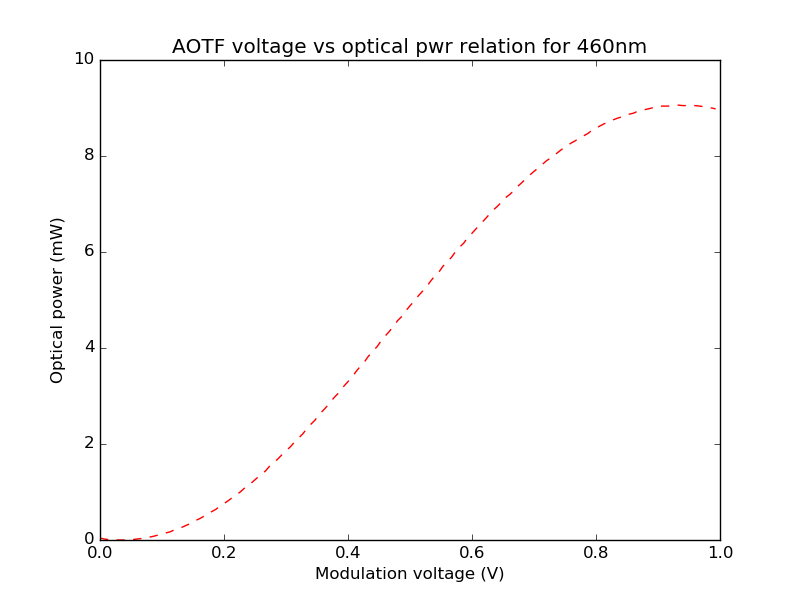

The table this chart was drawn from, first rows:
V, Power meter readings (mW)
0.0, 0.04
0.007, 0.02
0.013, 0.01
0.02, 0.01
0.027, 0.0
0.033, 0.0
0.04, 0.0
0.047, 0.01
0.053, 0.01
0.06, 0.02
0.067, 0.03
0.073, 0.04
0.08, 0.06
0.087, 0.08
0.093, 0.1
0.1, 0.12
0.107, 0.15
0.113, 0.17
0.12, 0.21
0.127, 0.24
0.133, 0.27
0.14, 0.31
0.147, 0.35
0.153, 0.4
0.16, 0.44
0.167, 0.49
0.173, 0.54
0.18, 0.59
0.187, 0.64
0.193, 0.7
0.2, 0.76
0.207, 0.82
0.213, 0.88
0.22, 0.94
0.227, 1.01
0.233, 1.08
0.24, 1.15
0.247, 1.22
0.253, 1.29
0.26, 1.36
0.267, 1.44
0.273, 1.53
0.28, 1.61
0.287, 1.69
0.293, 1.77
0.3, 1.86
0.307, 1.94
0.313, 2.03
0.32, 2.12
0.327, 2.21
0.333, 2.31
0.34, 2.41
0.347, 2.5
0.353, 2.61
0.36, 2.7
0.367, 2.8
0.373, 2.9
0.38, 3.0
0.387, 3.09
0.393, 3.2
... 90 more rows
